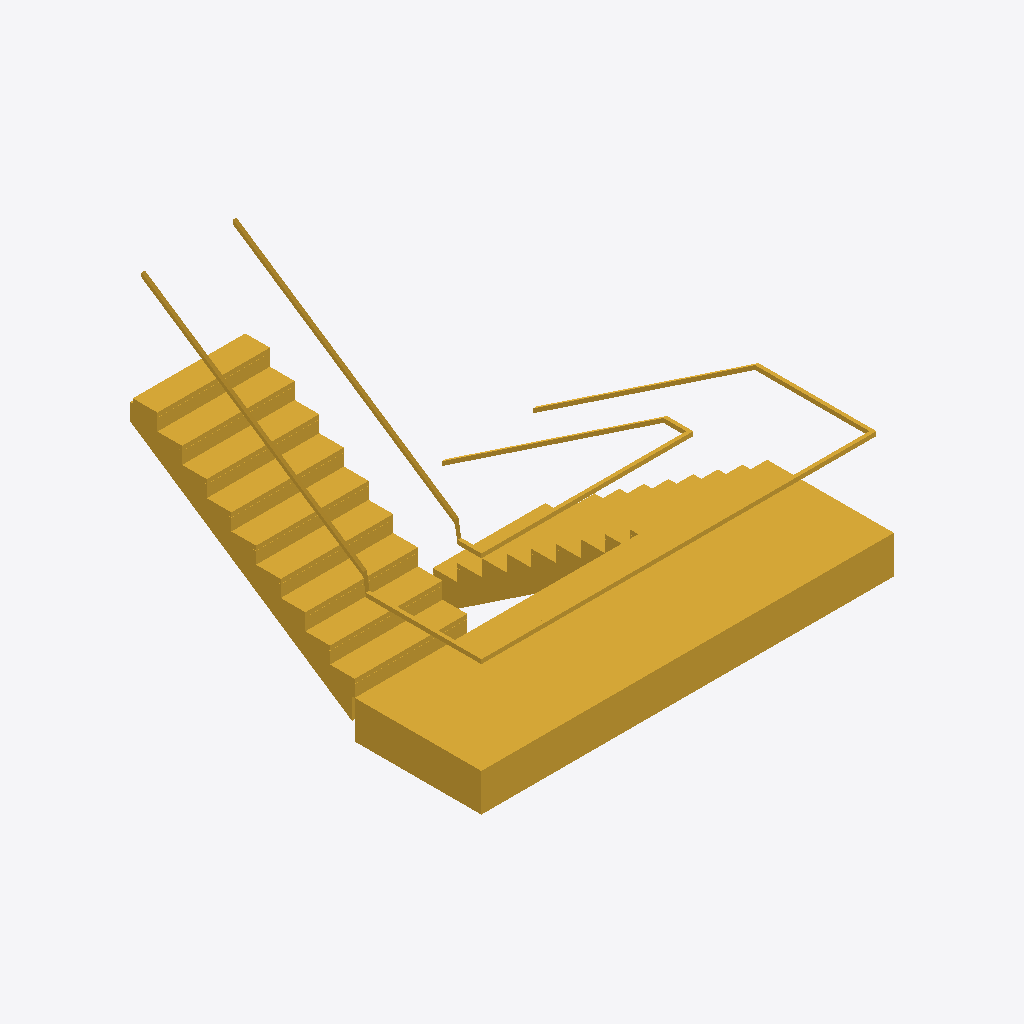
Isometric view of an IFC building model (IFC-SPF (STEP), schema IFC4, length unit metre), seen from the south-west, elements coloured by IFC class: 1 stair (yellow).
Extent 4.7 m × 4.0 m × 5.0 m (x, y, z). Storeys (1): E01_1.OG_RDOK_4.630 at 0.00 m. Elements (1): 1 IfcStair.

HEADER;
FILE_DESCRIPTION(('ViewDefinition [CoordinationView]'),'2;1');
FILE_NAME('','2020-12-11T19:28:24',(),(),'IfcOpenShell 0.6.0b0','IfcOpenShell 0.6.0b0','');
FILE_SCHEMA(('IFC4'));
ENDSEC;
DATA;
#2944=IFCPROJECT('3xiq0xSgX8xAaEL7GXotvt',#5,'',$,$,$,$,(#18),#2943);
#2933=IFCBUILDING('0hX7KHYy10rwE2aBoWdmy4',#5,'Stadthotel',$,$,#8,$,$,.ELEMENT.,$,$,$);
#2931=IFCBUILDINGSTOREY('3pLAdVoQX2rvmfuw_AppCd',#5,'E01_1.OG_RDOK_4.630',$,$,#11,$,$,.ELEMENT.,4.63);
#2930=IFCSTAIR('2_LQ13Oe10ahlfHhTk_77l',#5,' ',$,$,#14,#2929,$,.NOTDEFINED.);
ENDSEC;
